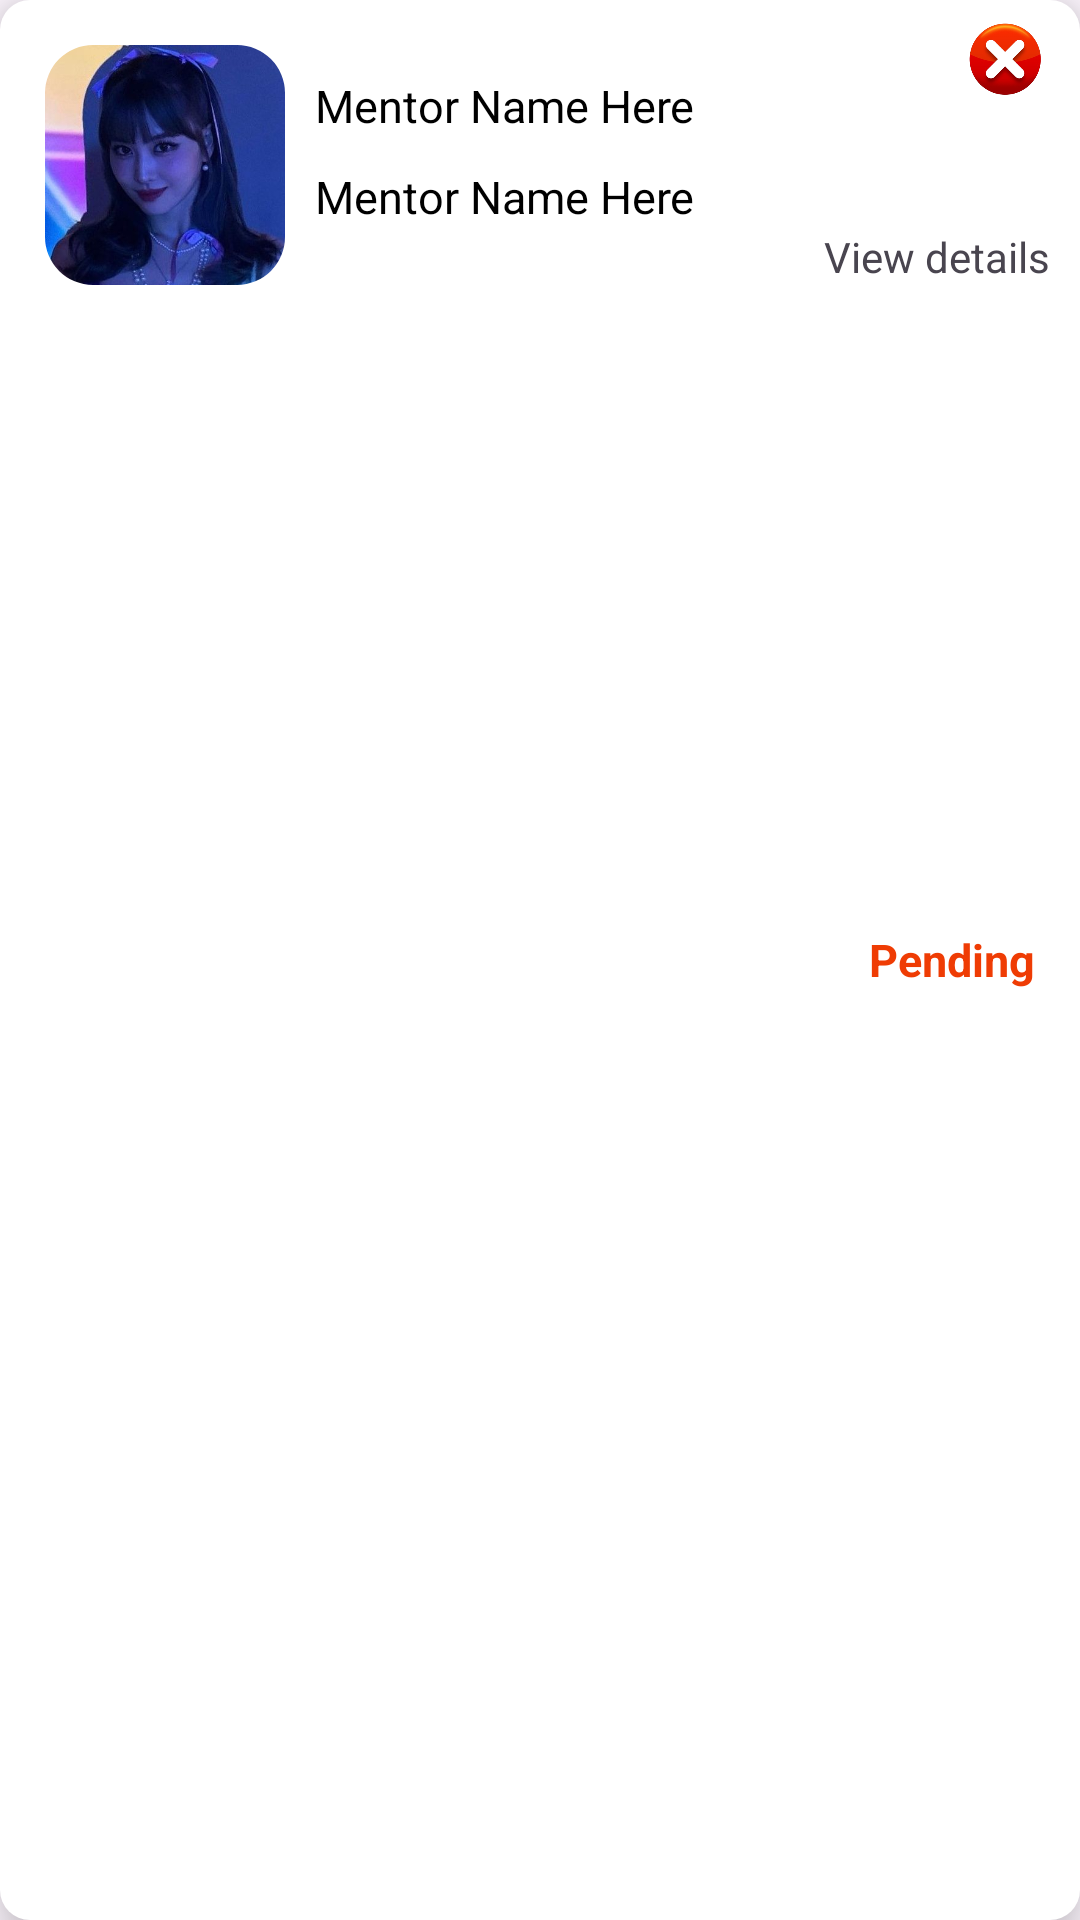

This screen was rendered from an Android layout file. Write that file and the resources it references.
<!-- AndroidManifest.xml: application theme Theme.PassionVenture -->
<!-- res/layout/booking_list.xml -->
<?xml version="1.0" encoding="utf-8"?>
<RelativeLayout xmlns:android="http://schemas.android.com/apk/res/android"
    xmlns:tools="http://schemas.android.com/tools"
    android:layout_width="match_parent"
    android:layout_height="wrap_content"
    xmlns:app="http://schemas.android.com/apk/res-auto"
    android:elevation="10dp"
    android:padding="5dp"
    android:background="@drawable/shadow_box"
    android:layout_marginBottom="20dp">

    <com.google.android.material.imageview.ShapeableImageView
        android:id="@+id/imageHolder"
        android:layout_width="80dp"
        app:shapeAppearanceOverlay="@style/rounded"
        android:layout_height="80dp"
        android:src="@drawable/profile"
        android:layout_margin="10dp"/>

    <TextView
        android:id="@+id/mentorName"
        android:layout_width="wrap_content"
        android:layout_height="wrap_content"
        android:layout_toRightOf="@id/imageHolder"
        android:layout_marginTop="20dp"
        android:textColor="@color/black"
        android:textSize="15sp"
        android:text="Mentor Name Here"/>

    <TextView
        android:id="@+id/mentorProfession"
        android:layout_width="wrap_content"
        android:layout_height="wrap_content"
        android:layout_toRightOf="@id/imageHolder"
        android:layout_below="@id/mentorName"
        android:layout_marginTop="10dp"
        android:textColor="@color/black"
        android:textSize="15sp"
        android:text="Mentor Name Here"/>

    <TextView
        android:id="@+id/bookingStatus"
        android:layout_width="wrap_content"
        android:layout_height="wrap_content"
        android:layout_centerHorizontal="true"
        android:layout_centerVertical="true"
        android:layout_alignParentEnd="true"
        android:layout_marginEnd="10dp"
        android:textColor="#EF3C04"
        android:textSize="15sp"
        android:textStyle="bold"
        android:text="Pending"/>

    <ImageButton
        android:id="@+id/cancelButton"
        android:layout_width="30dp"
        android:layout_height="30dp"
        android:layout_alignParentEnd="true"
        android:layout_marginEnd="5dp"
        android:background="@drawable/reject"
        android:text="Cancel"
        android:textColor="@android:color/white"
        tools:ignore="SpeakableTextPresentCheck,TouchTargetSizeCheck" />

    <TextView
        android:id="@+id/viewDetails"
        android:layout_width="wrap_content"
        android:layout_height="wrap_content"
        android:layout_alignParentEnd="true"
        android:layout_alignBottom="@id/imageHolder"
        android:layout_marginEnd="5dp"
        android:text="View details"/>


</RelativeLayout>
<!-- resources referenced by this layout -->
<resources>
  <color name="black">#FF000000</color>
  <!-- drawable profile: jpg bitmap (drawable, 20149 bytes) -->
  <!-- drawable reject: png bitmap (drawable, 62967 bytes) -->
  <!-- drawable shadow_box (drawable) -->
  <?xml version="1.0" encoding="utf-8"?>
  <shape xmlns:android="http://schemas.android.com/apk/res/android">
      <corners android:radius="10dp" /> 
      <solid android:color="#FFFF" /> 
  </shape>
  <style name="rounded">
          <item name="cornerFamily">rounded</item>
          <item name="cornerSize">16dp</item>
          <item name="android:background">@drawable/rounded_with_gradient</item>
      </style>
  <style name="Theme.PassionVenture" parent="Theme.MaterialComponents.Light.DarkActionBar">
          
          <item name="colorPrimary">@color/purple_500</item>
          <item name="colorPrimaryVariant">@color/purple_700</item>
          <item name="colorOnPrimary">@color/white</item>
          
          <item name="colorSecondary">@color/teal_200</item>
          <item name="colorSecondaryVariant">@color/teal_700</item>
          <item name="colorOnSecondary">@color/black</item>
          
          <item name="android:statusBarColor">?attr/colorPrimaryVariant</item>
          
      </style>
  <!-- drawable rounded_with_gradient (drawable) -->
  <layer-list xmlns:android="http://schemas.android.com/apk/res/android">
      <item android:id="@+id/image">
          <bitmap android:src="@drawable/profile" />
      </item>
      <item android:id="@+id/gradient">
          <shape android:shape="rectangle">
              <gradient
                  android:angle="90"
                  android:startColor="@color/black"
                  android:endColor="#00000000" />
          </shape>
      </item>
  </layer-list>
  <color name="purple_500">#FF6200EE</color>
  <color name="purple_700">#FF3700B3</color>
  <color name="white">#FFFFFFFF</color>
  <color name="teal_200">#FF03DAC5</color>
  <color name="teal_700">#FF018786</color>
</resources>
